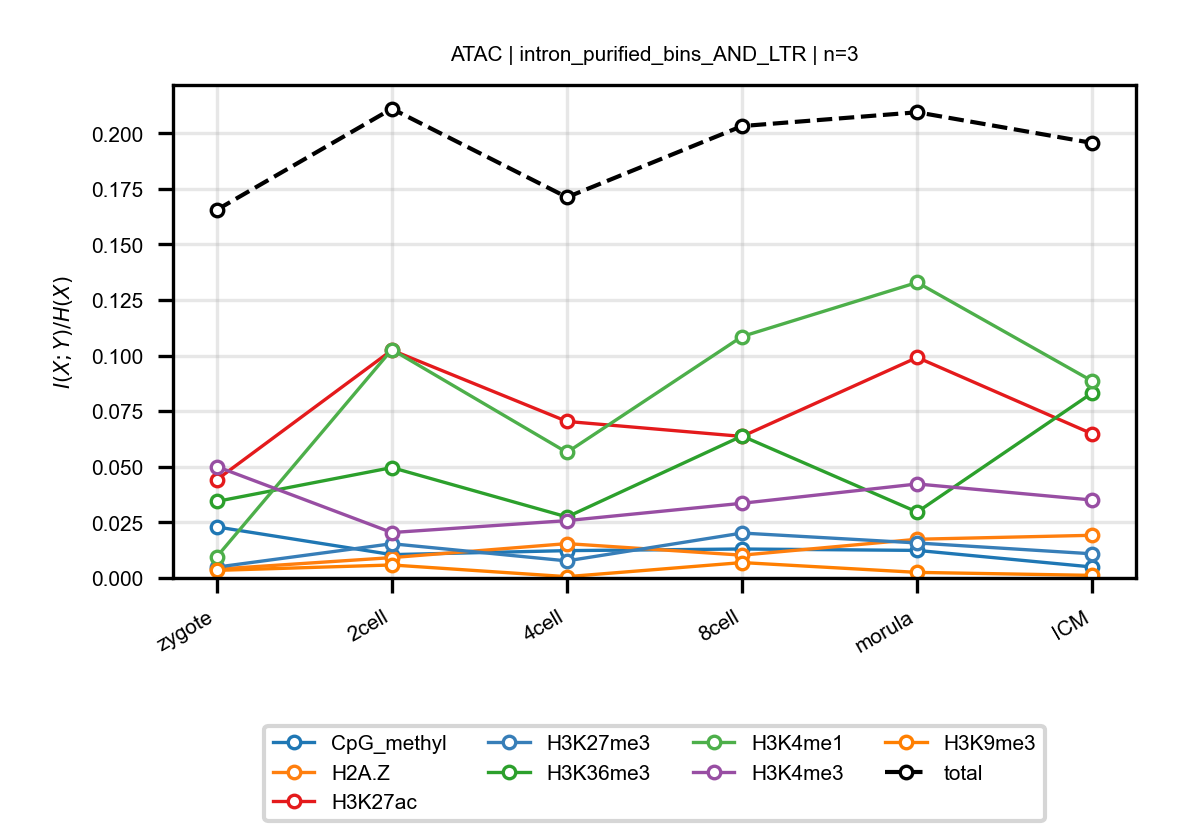

Values plotted in this chart, from the file beside it:
anchor, target, n_bins, stage, block, normalized_mi
ATAC, CpG_methyl, 3, zygote, intron_purified_bins_AND_LTR, 0.02296
ATAC, CpG_methyl, 3, 2cell, intron_purified_bins_AND_LTR, 0.0105
ATAC, CpG_methyl, 3, 4cell, intron_purified_bins_AND_LTR, 0.01229
ATAC, CpG_methyl, 3, 8cell, intron_purified_bins_AND_LTR, 0.01303
ATAC, CpG_methyl, 3, morula, intron_purified_bins_AND_LTR, 0.0124
ATAC, CpG_methyl, 3, ICM, intron_purified_bins_AND_LTR, 0.00493
ATAC, H2A.Z, 3, zygote, intron_purified_bins_AND_LTR, 0.003953
ATAC, H2A.Z, 3, 2cell, intron_purified_bins_AND_LTR, 0.00916
ATAC, H2A.Z, 3, 4cell, intron_purified_bins_AND_LTR, 0.01545
ATAC, H2A.Z, 3, 8cell, intron_purified_bins_AND_LTR, 0.01025
ATAC, H2A.Z, 3, morula, intron_purified_bins_AND_LTR, 0.01741
ATAC, H2A.Z, 3, ICM, intron_purified_bins_AND_LTR, 0.01919
ATAC, H3K27ac, 3, zygote, intron_purified_bins_AND_LTR, 0.04417
ATAC, H3K27ac, 3, 2cell, intron_purified_bins_AND_LTR, 0.1025
ATAC, H3K27ac, 3, 4cell, intron_purified_bins_AND_LTR, 0.0704
ATAC, H3K27ac, 3, 8cell, intron_purified_bins_AND_LTR, 0.06366
ATAC, H3K27ac, 3, morula, intron_purified_bins_AND_LTR, 0.09917
ATAC, H3K27ac, 3, ICM, intron_purified_bins_AND_LTR, 0.0648
ATAC, H3K27me3, 3, zygote, intron_purified_bins_AND_LTR, 0.004877
ATAC, H3K27me3, 3, 2cell, intron_purified_bins_AND_LTR, 0.0154
ATAC, H3K27me3, 3, 4cell, intron_purified_bins_AND_LTR, 0.007682
ATAC, H3K27me3, 3, 8cell, intron_purified_bins_AND_LTR, 0.02021
ATAC, H3K27me3, 3, morula, intron_purified_bins_AND_LTR, 0.01574
ATAC, H3K27me3, 3, ICM, intron_purified_bins_AND_LTR, 0.01086
ATAC, H3K36me3, 3, zygote, intron_purified_bins_AND_LTR, 0.03442
ATAC, H3K36me3, 3, 2cell, intron_purified_bins_AND_LTR, 0.04965
ATAC, H3K36me3, 3, 4cell, intron_purified_bins_AND_LTR, 0.02745
ATAC, H3K36me3, 3, 8cell, intron_purified_bins_AND_LTR, 0.06385
ATAC, H3K36me3, 3, morula, intron_purified_bins_AND_LTR, 0.02964
ATAC, H3K36me3, 3, ICM, intron_purified_bins_AND_LTR, 0.08325
ATAC, H3K4me1, 3, zygote, intron_purified_bins_AND_LTR, 0.009493
ATAC, H3K4me1, 3, 2cell, intron_purified_bins_AND_LTR, 0.1027
ATAC, H3K4me1, 3, 4cell, intron_purified_bins_AND_LTR, 0.05647
ATAC, H3K4me1, 3, 8cell, intron_purified_bins_AND_LTR, 0.1086
ATAC, H3K4me1, 3, morula, intron_purified_bins_AND_LTR, 0.1329
ATAC, H3K4me1, 3, ICM, intron_purified_bins_AND_LTR, 0.08852
ATAC, H3K4me3, 3, zygote, intron_purified_bins_AND_LTR, 0.05011
ATAC, H3K4me3, 3, 2cell, intron_purified_bins_AND_LTR, 0.02043
ATAC, H3K4me3, 3, 4cell, intron_purified_bins_AND_LTR, 0.02579
ATAC, H3K4me3, 3, 8cell, intron_purified_bins_AND_LTR, 0.03359
ATAC, H3K4me3, 3, morula, intron_purified_bins_AND_LTR, 0.04228
ATAC, H3K4me3, 3, ICM, intron_purified_bins_AND_LTR, 0.03505
ATAC, H3K9me3, 3, zygote, intron_purified_bins_AND_LTR, 0.003411
ATAC, H3K9me3, 3, 2cell, intron_purified_bins_AND_LTR, 0.005848
ATAC, H3K9me3, 3, 4cell, intron_purified_bins_AND_LTR, 0.0005879
ATAC, H3K9me3, 3, 8cell, intron_purified_bins_AND_LTR, 0.006927
ATAC, H3K9me3, 3, morula, intron_purified_bins_AND_LTR, 0.002512
ATAC, H3K9me3, 3, ICM, intron_purified_bins_AND_LTR, 0.001165
ATAC, total, 3, zygote, intron_purified_bins_AND_LTR, 0.1655
ATAC, total, 3, 2cell, intron_purified_bins_AND_LTR, 0.211
ATAC, total, 3, 4cell, intron_purified_bins_AND_LTR, 0.1712
ATAC, total, 3, 8cell, intron_purified_bins_AND_LTR, 0.2032
ATAC, total, 3, morula, intron_purified_bins_AND_LTR, 0.2094
ATAC, total, 3, ICM, intron_purified_bins_AND_LTR, 0.1956
